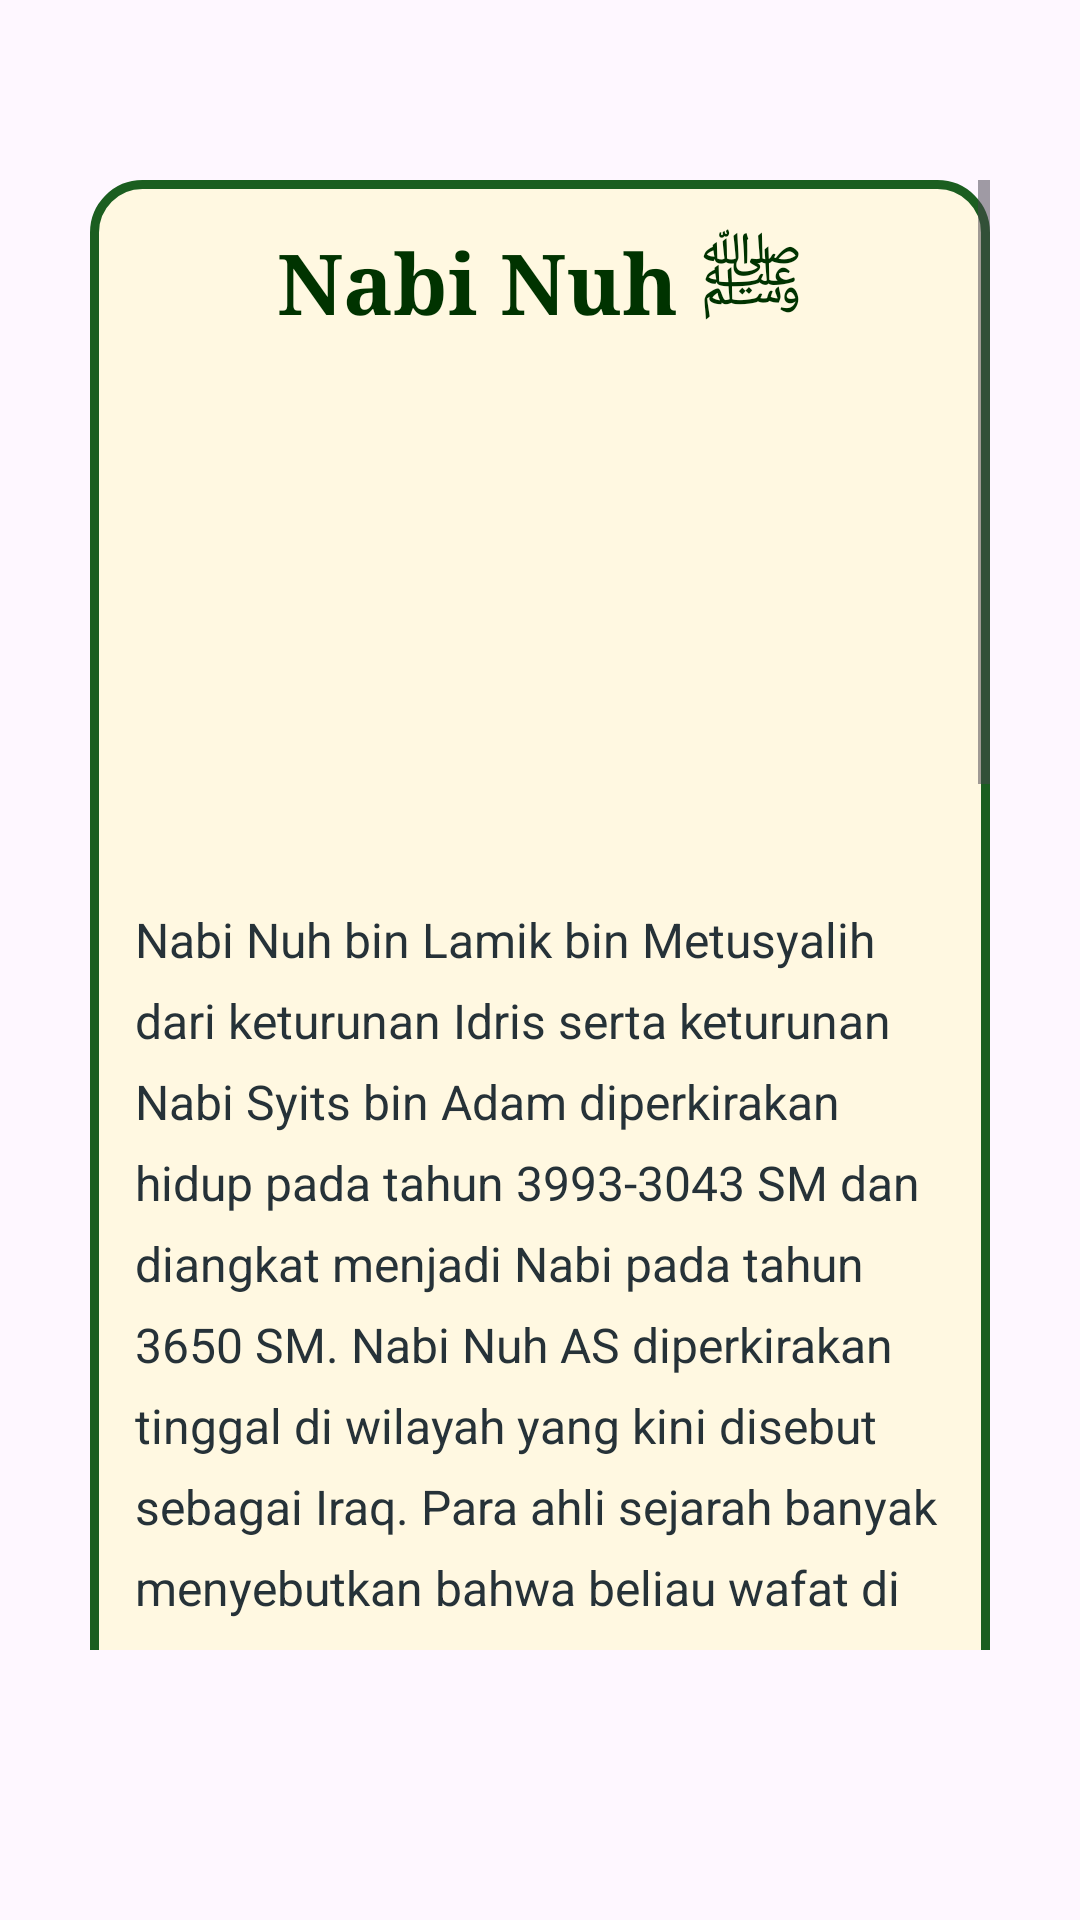

Reconstruct the res/layout file that produces this screen, plus the resources it refers to.
<!-- AndroidManifest.xml: application theme Theme.UlulAzmi -->
<!-- res/layout/fragment_nuh.xml -->
<?xml version="1.0" encoding="utf-8"?>
<FrameLayout xmlns:android="http://schemas.android.com/apk/res/android"
    xmlns:app="http://schemas.android.com/apk/res-auto"
    android:layout_width="match_parent"
    android:layout_height="match_parent">

    <LinearLayout
        android:layout_width="match_parent"
        android:layout_height="match_parent"
        android:orientation="vertical"
        android:layout_marginTop="50dp"
        android:paddingTop="10dp"
        android:paddingLeft="30dp"
        android:paddingRight="30dp"
        android:paddingBottom="10dp"
        >

    <ScrollView
        android:layout_width="match_parent"
        android:layout_height="match_parent"
        android:fillViewport="true"
        android:layout_marginBottom="80dp">

        <LinearLayout
            android:layout_width="match_parent"
            android:layout_height="wrap_content"
            android:orientation="vertical"
            android:background="@drawable/islamic_frame"
            android:padding="15dp"
            >

            <TextView
                android:id="@+id/tvProphetName"
                android:layout_width="wrap_content"
                android:layout_height="wrap_content"
                style="@style/IslamicTitle"
                android:text="@string/nuh"
                android:layout_gravity="center"
                android:layout_marginBottom="24dp"/>
            <ImageView
                android:layout_width="150dp"
                android:layout_height="150dp"
                android:background="@drawable/nuh"
                android:layout_gravity="center"
                android:layout_marginBottom="15dp"/>

            <TextView
                android:id="@+id/tvProphetInfo"
                android:layout_width="match_parent"
                android:layout_height="wrap_content"
                android:text="@string/nuh_info1"
                android:textSize="16sp"
                android:lineSpacingExtra="8dp"
                android:textColor="@color/textDark"/>

            <TextView
                android:layout_width="match_parent"
                android:layout_height="wrap_content"
                android:text="@string/nuh_info2"
                android:textSize="16sp"
                android:lineSpacingExtra="8dp"
                android:textColor="@color/textDark"/>
        </LinearLayout>
    </ScrollView>
    </LinearLayout>
</FrameLayout>
<!-- resources referenced by this layout -->
<resources>
  <color name="textDark">#263238</color>
  <!-- drawable islamic_frame (drawable) -->
  <?xml version="1.0" encoding="utf-8"?>
  <shape xmlns:android="http://schemas.android.com/apk/res/android">
      <solid android:color="@color/cream" />
      <corners android:radius="16dp" />
      <stroke
          android:width="3dp"
          android:color="@color/primaryGreen" />
  </shape>
  <string name="nuh" translatable="false">Nabi Nuh ﷺ</string>
  <string name="nuh_info1">
         Nabi Nuh bin Lamik bin Metusyalih dari keturunan Idris serta keturunan Nabi Syits bin Adam diperkirakan hidup pada tahun 3993-3043 SM dan diangkat menjadi Nabi pada tahun 3650 SM.
  
  Nabi Nuh AS diperkirakan tinggal di wilayah yang kini disebut sebagai Iraq. Para ahli sejarah banyak menyebutkan bahwa beliau wafat di Mekkah dan memiliki 4 anak laki-laki. Nama Nuh sendiri disebutkan sebanyak 43 kali dalam Al-Quran.
  
      </string>
  <string name="nuh_info2">
          Dalam kisah Nabi Nuh AS, disebutkan bahwa beliau memulai perjalanan dakwahnya sejak usia 40 tahun hingga usia 950 tahun. Beliau menyampaikan kebenaran kepada kaumnya agar kembali menyembah Allah SWT sebagai satu-satunya Tuhan yang berhak disembah.
  Namun, dakwahnya tak pernah diterima oleh kaumnya. Nabi Nuh AS selalu dicemooh, bahkan dihina. Kesabaran Nabi Nuh AS juga diuji saat istri dan anaknya yang bernama Kan’an termasuk pada golongan orang-orang yang menentang dakwah Nabi Nuh AS.
  Setelah berdakwah selama 950 tahun lamanya namun tidak ada yang mau mengikuti beliau kecuali beberapa orang saja, maka terpaksa Nabi Nuh AS memohon kepada Allah SWT dengan berdoa, sebagaimana disebut dalam Al-Qur an QS. Nuh ayat 26-27:
      </string>
  <style name="IslamicTitle">
          <item name="android:textSize">28sp</item>
          <item name="android:textColor">@color/darkGreen</item>
          <item name="android:fontFamily">serif</item>
          <item name="android:textStyle">bold</item>
      </style>
  <style name="Theme.UlulAzmi" parent="Base.Theme.UlulAzmi" />
  <color name="cream">#FFF8E1</color>
  <color name="primaryGreen">#1B5E20</color>
  <color name="darkGreen">#003300</color>
  <style name="Base.Theme.UlulAzmi" parent="Theme.Material3.DayNight.NoActionBar">
          
          
      </style>
</resources>
